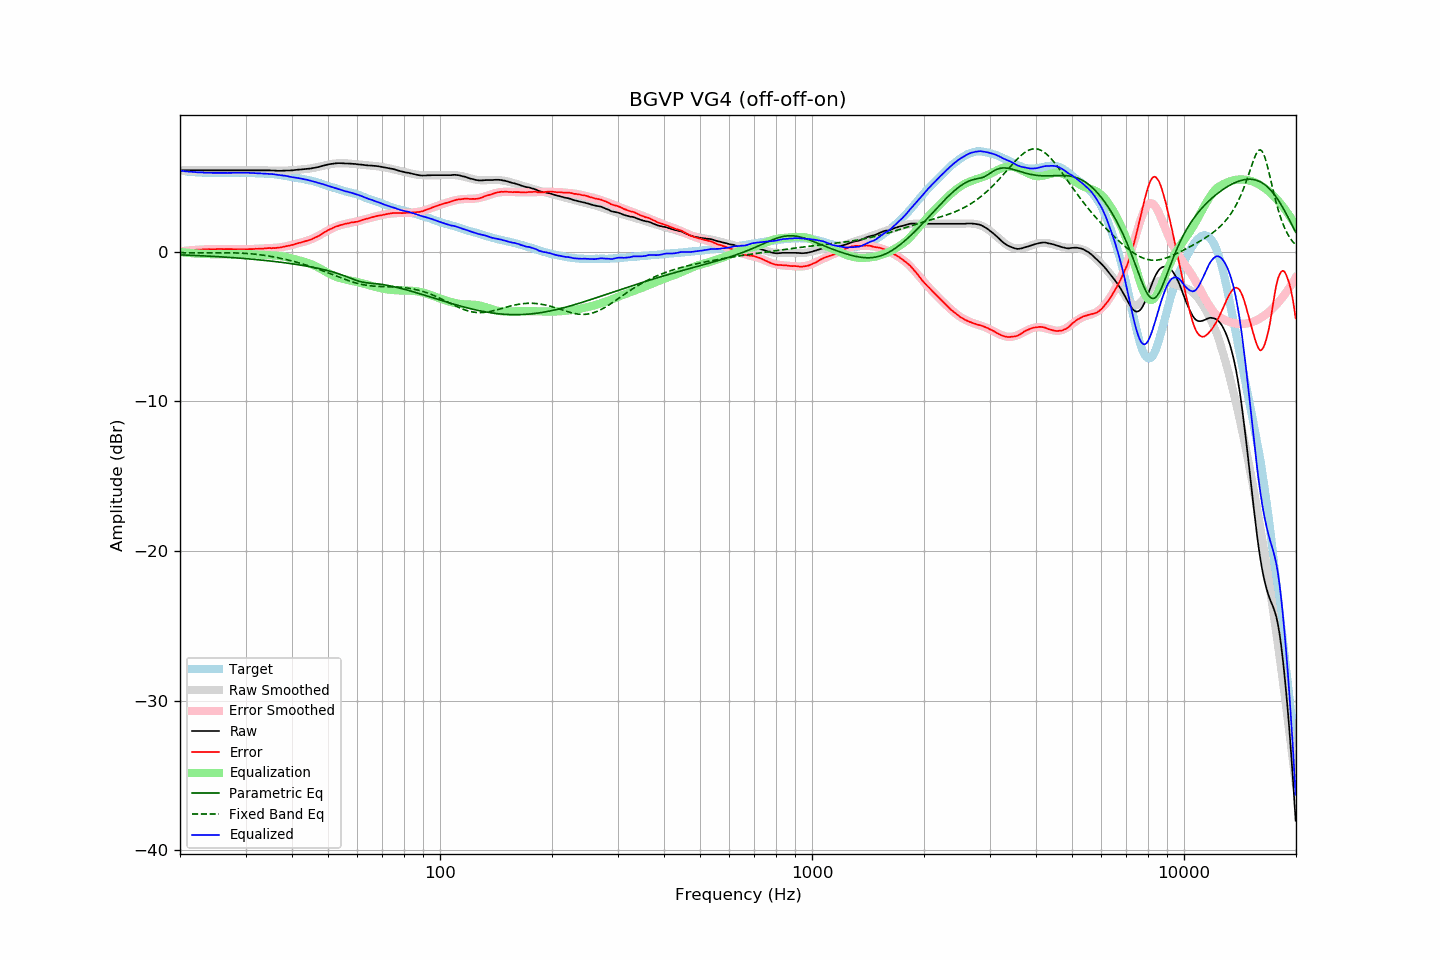

Data behind this chart, as committed beside it:
frequency, raw, error, smoothed, error_smoothed, equalization, parametric_eq, fixed_band_eq, equalized_raw, equalized_smoothed, target
20.00, 5.43, 0.02, 5.43, 0.02, -0.02, -0.21, -0.07, 5.41, 5.41, 5.41
20.20, 5.43, 0.03, 5.43, 0.03, -0.03, -0.21, -0.07, 5.40, 5.40, 5.40
20.40, 5.43, 0.04, 5.43, 0.05, -0.05, -0.22, -0.07, 5.39, 5.39, 5.39
20.61, 5.43, 0.05, 5.43, 0.06, -0.06, -0.22, -0.07, 5.38, 5.38, 5.38
20.81, 5.43, 0.08, 5.43, 0.07, -0.07, -0.23, -0.07, 5.36, 5.36, 5.36
21.02, 5.43, 0.09, 5.43, 0.08, -0.08, -0.23, -0.07, 5.35, 5.35, 5.35
21.23, 5.43, 0.10, 5.43, 0.09, -0.09, -0.24, -0.07, 5.34, 5.34, 5.34
21.44, 5.43, 0.09, 5.43, 0.10, -0.10, -0.24, -0.07, 5.33, 5.33, 5.35
21.66, 5.43, 0.11, 5.43, 0.11, -0.11, -0.25, -0.07, 5.33, 5.33, 5.33
21.87, 5.43, 0.11, 5.43, 0.12, -0.12, -0.25, -0.07, 5.32, 5.32, 5.33
22.09, 5.43, 0.13, 5.43, 0.12, -0.12, -0.26, -0.07, 5.31, 5.31, 5.31
22.31, 5.43, 0.13, 5.43, 0.13, -0.13, -0.26, -0.07, 5.30, 5.30, 5.31
22.54, 5.43, 0.14, 5.43, 0.14, -0.14, -0.27, -0.07, 5.30, 5.30, 5.30
22.76, 5.43, 0.14, 5.43, 0.14, -0.14, -0.27, -0.07, 5.29, 5.29, 5.29
22.99, 5.43, 0.15, 5.43, 0.15, -0.15, -0.28, -0.07, 5.29, 5.29, 5.28
23.22, 5.43, 0.16, 5.43, 0.15, -0.15, -0.28, -0.07, 5.28, 5.28, 5.27
23.45, 5.43, 0.15, 5.43, 0.16, -0.16, -0.29, -0.07, 5.28, 5.28, 5.28
23.69, 5.43, 0.16, 5.43, 0.16, -0.16, -0.29, -0.07, 5.27, 5.27, 5.27
23.92, 5.43, 0.17, 5.43, 0.16, -0.16, -0.30, -0.07, 5.27, 5.27, 5.26
24.16, 5.43, 0.16, 5.43, 0.17, -0.17, -0.30, -0.07, 5.27, 5.27, 5.27
24.40, 5.43, 0.16, 5.43, 0.17, -0.17, -0.31, -0.07, 5.27, 5.27, 5.27
24.65, 5.43, 0.16, 5.43, 0.17, -0.17, -0.32, -0.07, 5.26, 5.26, 5.27
24.89, 5.43, 0.16, 5.43, 0.17, -0.17, -0.32, -0.07, 5.26, 5.26, 5.27
25.14, 5.43, 0.18, 5.43, 0.17, -0.17, -0.33, -0.07, 5.26, 5.26, 5.26
25.39, 5.43, 0.18, 5.43, 0.17, -0.17, -0.34, -0.07, 5.26, 5.26, 5.26
25.65, 5.43, 0.18, 5.43, 0.17, -0.17, -0.34, -0.07, 5.26, 5.26, 5.26
25.91, 5.43, 0.18, 5.43, 0.17, -0.17, -0.35, -0.07, 5.26, 5.26, 5.26
26.16, 5.43, 0.17, 5.43, 0.17, -0.17, -0.36, -0.07, 5.26, 5.26, 5.27
26.43, 5.43, 0.17, 5.43, 0.17, -0.17, -0.36, -0.07, 5.26, 5.26, 5.26
26.69, 5.43, 0.17, 5.43, 0.17, -0.17, -0.37, -0.07, 5.26, 5.26, 5.26
26.96, 5.43, 0.17, 5.43, 0.17, -0.17, -0.38, -0.07, 5.26, 5.26, 5.26
27.23, 5.43, 0.17, 5.43, 0.17, -0.17, -0.38, -0.07, 5.27, 5.27, 5.26
27.50, 5.43, 0.17, 5.43, 0.17, -0.17, -0.39, -0.08, 5.27, 5.27, 5.26
27.77, 5.43, 0.16, 5.43, 0.16, -0.16, -0.40, -0.08, 5.27, 5.27, 5.27
28.05, 5.43, 0.17, 5.43, 0.16, -0.16, -0.41, -0.08, 5.27, 5.27, 5.27
28.33, 5.43, 0.16, 5.43, 0.16, -0.16, -0.42, -0.08, 5.27, 5.27, 5.28
28.62, 5.43, 0.16, 5.43, 0.16, -0.16, -0.42, -0.09, 5.28, 5.28, 5.28
28.90, 5.43, 0.15, 5.43, 0.16, -0.16, -0.43, -0.09, 5.28, 5.28, 5.28
29.19, 5.43, 0.15, 5.43, 0.16, -0.16, -0.44, -0.10, 5.28, 5.28, 5.28
29.48, 5.43, 0.15, 5.43, 0.16, -0.16, -0.45, -0.10, 5.28, 5.28, 5.28
29.78, 5.43, 0.15, 5.43, 0.16, -0.16, -0.46, -0.11, 5.28, 5.28, 5.28
30.08, 5.43, 0.16, 5.43, 0.16, -0.16, -0.47, -0.12, 5.27, 5.27, 5.28
30.38, 5.43, 0.17, 5.43, 0.16, -0.16, -0.48, -0.12, 5.27, 5.27, 5.27
30.68, 5.43, 0.17, 5.43, 0.17, -0.17, -0.48, -0.13, 5.27, 5.27, 5.26
30.99, 5.43, 0.17, 5.43, 0.17, -0.17, -0.49, -0.14, 5.26, 5.26, 5.26
31.30, 5.43, 0.17, 5.43, 0.17, -0.17, -0.50, -0.15, 5.26, 5.26, 5.26
31.61, 5.43, 0.18, 5.43, 0.18, -0.18, -0.51, -0.16, 5.25, 5.25, 5.26
31.93, 5.43, 0.20, 5.43, 0.19, -0.19, -0.52, -0.17, 5.25, 5.25, 5.24
32.24, 5.43, 0.19, 5.44, 0.19, -0.19, -0.53, -0.18, 5.24, 5.24, 5.24
32.57, 5.43, 0.20, 5.44, 0.20, -0.20, -0.54, -0.19, 5.23, 5.24, 5.23
32.89, 5.43, 0.20, 5.44, 0.20, -0.20, -0.55, -0.21, 5.23, 5.23, 5.23
33.22, 5.43, 0.21, 5.43, 0.21, -0.21, -0.56, -0.22, 5.23, 5.23, 5.23
33.55, 5.43, 0.21, 5.43, 0.21, -0.21, -0.58, -0.24, 5.22, 5.22, 5.22
33.89, 5.43, 0.22, 5.43, 0.22, -0.22, -0.59, -0.25, 5.22, 5.22, 5.21
34.23, 5.43, 0.23, 5.43, 0.22, -0.22, -0.60, -0.27, 5.21, 5.21, 5.20
34.57, 5.43, 0.24, 5.43, 0.23, -0.23, -0.61, -0.29, 5.21, 5.20, 5.20
34.92, 5.43, 0.25, 5.42, 0.23, -0.23, -0.62, -0.31, 5.20, 5.19, 5.18
35.27, 5.42, 0.22, 5.42, 0.24, -0.24, -0.63, -0.32, 5.19, 5.18, 5.20
35.62, 5.42, 0.25, 5.42, 0.24, -0.24, -0.65, -0.34, 5.18, 5.18, 5.18
35.97, 5.41, 0.24, 5.42, 0.25, -0.25, -0.66, -0.36, 5.16, 5.16, 5.17
... 635 more rows
